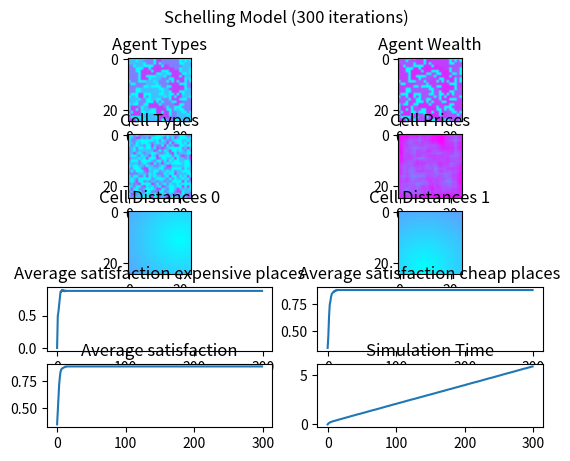

Python code for this plot:
import numpy as np
import matplotlib.pyplot as plt
import random
import math
import time

class Agent:
	def __init__(self, type, threshold, wealth, interests):
		self.type = type
		self.threshold = threshold
		self.wealth = wealth
		self.interests = interests

class Cell:
	def __init__(self, type, price, distances):
		self.type = type
		self.price = 0
		self.distances = distances

class Point:
	def __init__(self, type, x, y):
		self.type = type
		self.x = x
		self.y = y

class Model:
	def __init__(self, size, iterations, strategy_weights, empty_ratio, agent_types, agent_ratios, agent_thresholds, agent_wealths, cell_types, cell_ratios, point_types, agent_interests):
		self.size = size
		self.iterations = iterations
		self.iteration = 0
		self.strategy_weights = strategy_weights
		self.empty_ratio = empty_ratio
		self.history_satisfaction_expensive = [0]*iterations
		self.history_satisfaction_cheap = [0]*iterations
		self.history_satisfaction = [0]*iterations
		self.history_time = [0]*iterations

		self.agents = np.empty(shape=(size, size), dtype=object)
		self.agent_types = agent_types
		self.agent_ratios = agent_ratios
		self.agent_thresholds = agent_thresholds
		self.agent_wealths = agent_wealths
		self.agent_interests = agent_interests

		self.cells = np.empty(shape=(size, size), dtype=object)
		self.cell_types = cell_types
		self.cell_ratios = cell_ratios

		self.points = np.empty(shape=(point_types), dtype=object)
		self.point_types = point_types
        

	# fill agent grid according to types and ratios
	def generate_agents(self):
		self.agents.fill(None)
		for x in range(self.size):
			for y in range(self.size):
				if random.random() < self.empty_ratio:
					self.agents[x, y] = Agent(
						type=-1,
						threshold=0,
						wealth=0,
						interests=[0]*self.point_types
					)
				else:
					t = np.random.choice(range(self.agent_types), p=self.agent_ratios)
					self.agents[x, y] = Agent(
						type=t,
						threshold=self.agent_thresholds[t],
						wealth=self.agent_wealths[t] if t != 3 else 8,
						interests=self.agent_interests[t]
					)

	# fill cell grid according to types and ratios
	def generate_cells(self):
		self.cells.fill(None)
		for x in range(self.size):
			for y in range(self.size):
				t = np.random.choice(range(self.cell_types), p=self.cell_ratios)
				self.cells[x, y] = Cell(
					type=t,
					price=0,
					distances=np.empty(shape=(self.point_types))
				)


	# add one point of interest for each type at random locations and update cell distances
	def generate_points(self):
		self.points.fill(None)
		for i in range(len(self.points)):
			self.points[i] = Point(
				type=i,
				x=random.randint(0, self.size-1),
				y=random.randint(0, self.size-1)
			)
		self.update_distances()
        

	# calculate distances to each point type for all cells
	def update_distances(self):
		distances = np.empty((self.size, self.size, len(self.points)))
		for i, point in enumerate(self.points):
			x_diff = np.arange(self.size)[:, None] - point.x
			y_diff = np.arange(self.size) - point.y
			distances[:, :, i] = np.sqrt(x_diff ** 2 + y_diff ** 2)

		for x in range(self.size):
			for y in range(self.size):
				self.cells[x, y].distances = distances[x, y]

	# initialize model, populate agent grid, cell grid, and add points of interest
	def setup(self):
		self.generate_agents()
		self.generate_cells()
		self.generate_points()

	# get neighbors as list of coordinate tuples around (x, y)
	def get_neighbors(self, x, y):
		return [(i, j) for i in range(max(0, x-1), min(x+2, self.size)) for j in range(max(0, y-1), min(y+2, self.size)) if (i, j) != (x, y)]

	# calculate satisfaction for agent at (x, y). currently only cares about type
	def get_satisfaction(self, x, y):
		neighbors = self.get_neighbors(x, y)

		empty_neighbors = sum([(self.agents[neighbor].type == -1) for neighbor in neighbors])
		similar_neighbors = sum([(self.agents[neighbor].type == self.agents[x, y].type) for neighbor in neighbors])

		if empty_neighbors == len(neighbors):
			return 0.0
		return similar_neighbors / (len(neighbors) - empty_neighbors)
    
    # get neighbors as list of coordinate tuples around (x, y)
	def get_price(self, x, y):
		return [(i, j) for i in range(max(0, x-2), min(x+3, self.size)) for j in range(max(0, y-2), min(y+3, self.size)) if (i, j) != (x, y)]

    
    # Change price of cells
	def update_price(self):
		for x in range(self.size):
			for y in range(self.size):
				neighbors = self.get_price(x, y)
				self.cells[x,y].price = 24 - sum([(self.agents[neighbor].type == -1) for neighbor in neighbors])

                
	# check if agent at (x, y) is satisfied or not
	def is_unsatisfied(self, x, y):
		if self.agents[x, y].type == -1:
			return False
		satisfaction = self.get_satisfaction(x, y)
		if self.strategy_weights["min_price"] > 0.0:
			return (satisfaction < self.agents[x, y].threshold) and (self.agents[x, y].wealth == self.cells[x,y].price)
		else:
   			return (satisfaction < self.agents[x, y].threshold)         
	
	# get desirability score of cell for given agent, depending on strategy weights
	def get_desirability(self, cell, agent):
		desirability = 0
		if self.strategy_weights["random"] > 0.0:
			desirability += random.random() * self.strategy_weights["random"]
		
		if self.strategy_weights["min_price"] > 0.0:
			#desirability += 1 / (cell.price + 0.01) * self.strategy_weights["min_price"]
			desirability += self.strategy_weights["min_price"] if agent.wealth == cell.price else 0
            
		if self.strategy_weights["min_point_dist"] > 0.0:
			weighted_dist_sum = sum([cell.distances[self.points[i].type] * agent.interests[self.points[i].type] for i in range(len(self.points))])
			desirability += 1 / (weighted_dist_sum + 0.01) * self.strategy_weights["min_point_dist"]
			desirability = desirability * agent.wealth == cell.price

		return desirability

	# get empty locations and pick a random most desirable location for agent at (x, y)
	def get_empty_location(self, x, y):
		empty_locations = [(i, j) for i in range(self.size) for j in range(self.size) if (self.agents[i, j].type == -1)]
		if empty_locations:
			desirabilities = [self.get_desirability(self.cells[location], self.agents[x, y]) for location in empty_locations]
			max_desirability = max(desirabilities)
			max_desirable_locations = [empty_locations[index] for index, value in enumerate(desirabilities) if value == max_desirability]
			return random.choice(max_desirable_locations)
			
		return None

	# move agent at (x, y) to new empty location
	def move_agent(self, x, y):
		empty_location = self.get_empty_location(x, y)
		if empty_location:
			swap = self.agents[empty_location]
			self.agents[empty_location] = self.agents[x, y]
			self.agents[x, y] = swap


	# iterate model
	def iterate(self):
		self.iteration += 1
		self.update_price()

		for x in range(self.size):
			for y in range(self.size):
				if self.is_unsatisfied(x, y):
					self.move_agent(x, y)


	# run model for configured number of iterations
	def run(self):
		t0 = time.time()
		for i in range(self.iterations):
			self.history_satisfaction_expensive[i] = self.get_average_satisfaction_expensive()
			self.history_satisfaction_cheap[i] = self.get_average_satisfaction_cheap()
			self.history_satisfaction[i] = self.get_average_satisfaction()


			self.history_time[i] = round(time.time()-t0, 2)

			if i % 10 == 0:
				print(f'iteration: {i}/{self.iterations}, time: {self.history_time[i]}s')
				plt.imshow(np.vectorize(lambda a: a.type)(self.agents), cmap='cool', vmin=-1, vmax=self.agent_types)
				plt.show()
				plt.close()

			self.iterate()

	# get average satisfaction of all agents
	def get_average_satisfaction_expensive(self):
		sat = 0
		high_income_agent = 0.00001
		for x in range(self.size):
			for y in range(self.size):
				if (self.agents[x, y].type != -1) and (self.cells[x,y].price > 19):
					sat += self.get_satisfaction(x, y)
					high_income_agent += 1
		return sat / high_income_agent
    
    
	# get average satisfaction of all agents
	def get_average_satisfaction_cheap(self):
		sat = 0
		low_income_agent = 0
		for x in range(self.size):
			for y in range(self.size):
				if (self.agents[x, y].type != -1) and (self.cells[x,y].price < 19):
					sat += self.get_satisfaction(x, y)
					low_income_agent += 1
		return sat / low_income_agent
    
    # get average satisfaction of all agents
	def get_average_satisfaction(self):
		sat = 0
		low_income_agent = 0
		for x in range(self.size):
			for y in range(self.size):
				if (self.agents[x, y].type != -1):
					sat += self.get_satisfaction(x, y)
					low_income_agent += 1
		return sat / low_income_agent
    
    
    
	
	# display current state of model using matplotlib
	def display(self):
        
		fig = plt.figure()
		fig.suptitle(f'Schelling Model ({self.iteration} iterations)')

		fig.add_subplot(5, 2, 1)
		plt.imshow(np.vectorize(lambda a: a.type)(self.agents), cmap='cool', vmin=-1, vmax=self.agent_types)
		plt.title(f'Agent Types')

		fig.add_subplot(5, 2, 2)
		plt.imshow(np.vectorize(lambda a: a.wealth)(self.agents), cmap='cool', vmin=0, vmax=max(self.agent_wealths))
		plt.title(f'Agent Wealth')

		fig.add_subplot(5, 2, 3)
		plt.imshow(np.vectorize(lambda c: c.type)(self.cells), cmap='cool', vmin=0, vmax=self.cell_types)
		plt.title(f'Cell Types')

		fig.add_subplot(5, 2, 4)
		plt.imshow(np.vectorize(lambda c: c.price)(self.cells), cmap='cool', vmin=0, vmax=max(self.agent_wealths))
		plt.title(f'Cell Prices')

		fig.add_subplot(5, 2, 5)
		plt.imshow(np.vectorize(lambda c: c.distances[0])(self.cells), cmap='cool', vmin=0, vmax=70)
		plt.title(f'Cell Distances 0')

		fig.add_subplot(5, 2, 6)
		plt.imshow(np.vectorize(lambda c: c.distances[1])(self.cells), cmap='cool', vmin=0, vmax=70)
		plt.title(f'Cell Distances 1')

		fig.add_subplot(5, 2, 7)
		plt.plot(range(0, self.iterations), self.history_satisfaction_expensive)
		plt.title(f'Average satisfaction expensive places')
        
		fig.add_subplot(5, 2, 8)
		plt.plot(range(0, self.iterations), self.history_satisfaction_cheap)
		plt.title(f'Average satisfaction cheap places')


		fig.add_subplot(5, 2, 9)
		plt.plot(range(0, self.iterations), self.history_satisfaction)
		plt.title(f'Average satisfaction')
        
		fig.add_subplot(5, 2, 10)
		plt.plot(range(0, self.iterations), self.history_time)
		plt.title(f'Simulation Time')
                
        
		plt.savefig("plot.png")
		plt.show()



# example model
model = Model(
	size=25,
	iterations=300,
	strategy_weights={
		"random": 1,
		"min_price": 0,
		"min_point_dist": 0
	},
	empty_ratio=0.3,
	agent_types= 3,
	agent_ratios=[1/3, 1/3, 1/3],
	agent_thresholds=[0.5, 0.5, 0.5, 0.5, 0.5],
	agent_wealths=[16, 18, 20, 22, 24],
	cell_types=4,
	cell_ratios=[0.4, 0.3, 0.2, 0.1],
	point_types=2,
	agent_interests=[
		[1.0, 0.0],
		[1.0, 0.0],
		[1.0, 0.0],
		[0.0, 1.0],
		[0.0, 1.0]
	]
)

model.setup()
model.run()
model.display()
